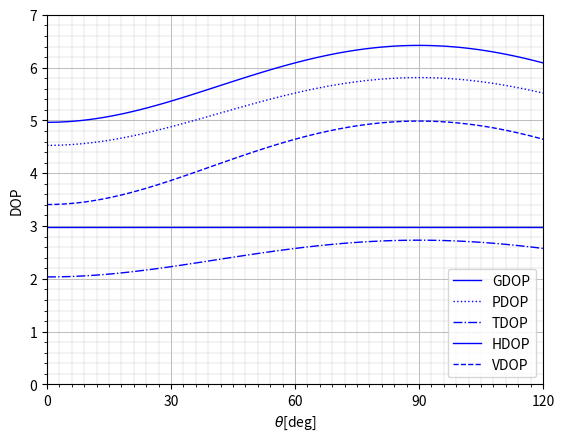

The matplotlib source for this figure:
import numpy as np 
from matplotlib import pyplot as plt 

N = 100
theta = np.linspace(0,np.pi*2/3,N)
GDOP,PDOP,TDOP,VDOP,HDOP = np.zeros(N),np.zeros(N),np.zeros(N),np.zeros(N),np.zeros(N)
for i in range(0,N):
    A = np.array([[np.sqrt(3)*0.5,0,0.5,1],
                [-np.sqrt(3)*0.25,0.25,0.5,1],
                [-np.sqrt(3)*0.25,-0.25,0.5,1],
                [0.5*np.cos(theta[i]),0.5*np.sin(theta[i]),np.sqrt(3)*0.5,1]])
    M_inv = np.dot(A.T,A)
    M = np.linalg.inv(M_inv)
    GDOP[i] = np.sqrt(np.trace(M))
    PDOP[i] = np.sqrt(M[0,0]+M[1,1]+M[2,2])
    TDOP[i] = np.sqrt(M[3,3])
    HDOP[i] = np.sqrt(M[0,0]+M[1,1])
    VDOP[i] = np.sqrt(M[2,2])

print("<方位0degのとき>")    
print("GDOP=",GDOP[0])
print("PDOP=",PDOP[0])
print("TDOP=",TDOP[0])
print("HDOP=",HDOP[0])
print("VDOP=",VDOP[0])
ax = plt.gca()
plt.plot(theta,GDOP,label="GDOP",linestyle='-',color="blue",linewidth=1)
plt.plot(theta,PDOP,label="PDOP",linestyle=':',color="blue",linewidth=1)
plt.plot(theta,TDOP,label="TDOP",linestyle='-.',color="blue",linewidth=1)
ax.grid(which='major', axis='x', linewidth=0.75, linestyle='-', color='0.75')
ax.grid(which='minor', axis='x', linewidth=0.25, linestyle='-', color='0.75')
ax.grid(which='major', axis='y', linewidth=0.75, linestyle='-', color='0.75')
ax.grid(which='minor', axis='y', linewidth=0.25, linestyle='-', color='0.75')
ax.xaxis.set_major_locator(plt.MultipleLocator(np.pi/6))
ax.xaxis.set_minor_locator(plt.MultipleLocator(np.pi/60))
ax.yaxis.set_major_locator(plt.MultipleLocator(1.0))
ax.yaxis.set_minor_locator(plt.MultipleLocator(0.2))
plt.xticks([0,np.pi/6,np.pi/3,np.pi/2,np.pi*2/3],["0","30","60","90","120"])
plt.xlim(0,np.pi*2/3)
plt.ylim(0,7)
plt.legend()
plt.xlabel(r"$\theta$"+"[deg]")
plt.ylabel("DOP")
plt.show()

ax = plt.gca()
plt.plot(theta,HDOP,label="HDOP",color="blue",linewidth=1)
plt.plot(theta,VDOP,label="VDOP",linestyle='--',color="blue",linewidth=1)
ax.xaxis.set_major_locator(plt.MultipleLocator(np.pi/6))
ax.xaxis.set_minor_locator(plt.MultipleLocator(np.pi/60))
ax.yaxis.set_major_locator(plt.MultipleLocator(1.0))
ax.yaxis.set_minor_locator(plt.MultipleLocator(0.2))
ax.grid(which='major', axis='x', linewidth=0.75, linestyle='-', color='0.75')
ax.grid(which='minor', axis='x', linewidth=0.25, linestyle='-', color='0.75')
ax.grid(which='major', axis='y', linewidth=0.75, linestyle='-', color='0.75')
ax.grid(which='minor', axis='y', linewidth=0.25, linestyle='-', color='0.75')
plt.xticks([0,np.pi/6,np.pi/3,np.pi/2,np.pi*2/3],["0","30","60","90","120"])
plt.xlim(0,np.pi*2/3)
plt.ylim(0,7)
plt.legend()
plt.xlabel(r"$\theta$"+"[deg]")
plt.ylabel("DOP")
plt.show()



